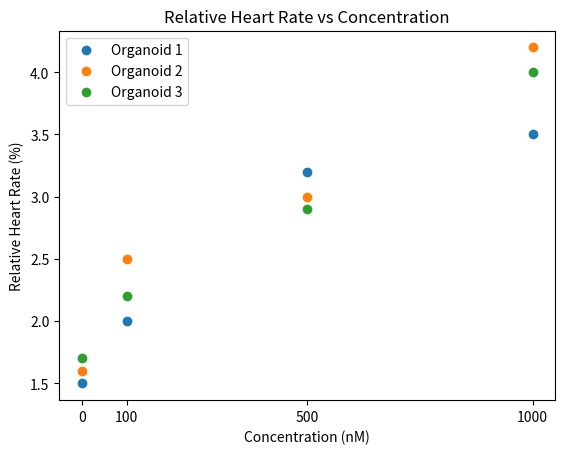
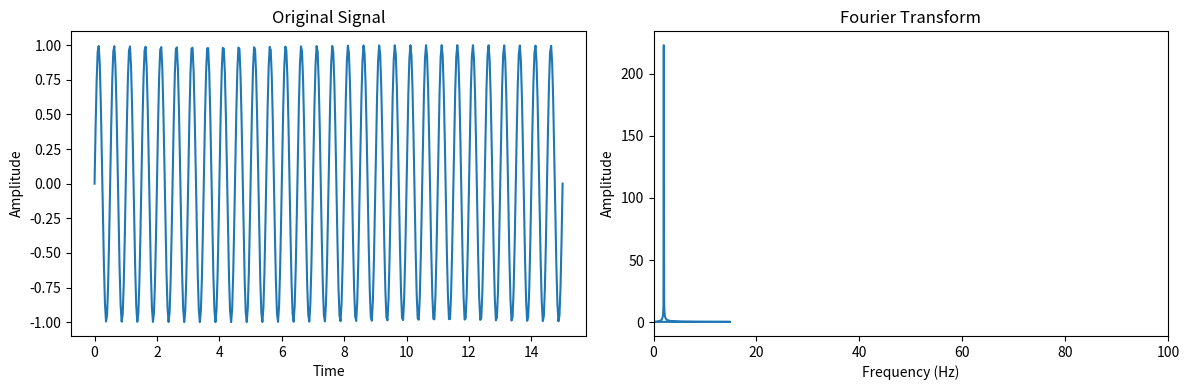

Write the Python code that produced these figures, in order.
import numpy as np
import matplotlib.pyplot as plt


concentrations = [0, 100, 500, 1000]
relative_heart_rates = [[1.5, 2, 3.2, 3.5], [1.6, 2.5, 3, 4.2], [1.7, 2.2, 2.9, 4]]

for i, rates in enumerate(relative_heart_rates):
    plt.scatter(concentrations, rates, marker='o', label=f'Organoid {i+1}')

plt.xlabel('Concentration (nM)')
plt.ylabel('Relative Heart Rate (%)')
plt.title('Relative Heart Rate vs Concentration')
plt.legend()
plt.xticks(concentrations)
plt.show()


# Generate a sample signal
time = np.linspace(0, 15, 450)  # Create a time array from 0 to 1 with 1000 points
frequency = 2  # Frequency of the signal in Hz
# sin(2πft) fundamental formula in signal processing and represents a simple harmonic oscillation.
signal = np.sin(2 * np.pi * frequency * time)

# Perform Fourier Transform
fft_result = np.fft.fft(signal)
frequencies = np.fft.fftfreq(len(time), time[1] - time[0])
# print(frequencies)

# Plot the original signal and its Fourier Transform
plt.figure(figsize=(12, 4))
plt.subplot(121)
plt.plot(time, signal)
plt.title('Original Signal')
plt.xlabel('Time')
plt.ylabel('Amplitude')

plt.subplot(122)
plt.plot(frequencies, np.abs(fft_result))
plt.title('Fourier Transform')
plt.xlabel('Frequency (Hz)')
plt.ylabel('Amplitude')
plt.xlim(0, 100)  # Only show frequencies up to 100 Hz

plt.tight_layout()
plt.show()


# Find the index of the maximum amplitude in the FFT result
dominant_frequency_index = np.argmax(np.abs(fft_result))
dominant_frequency = frequencies[dominant_frequency_index]

print(dominant_frequency)
